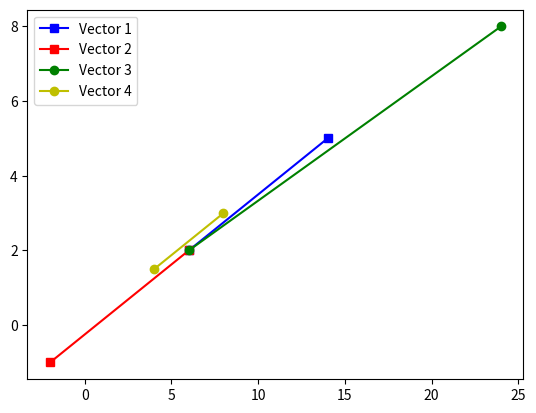

Write the Python code that produced this figure.
import matplotlib.pyplot as plt
import numpy as np

#Create 2 Vectors (2D vectors)
#plot each vector
#plot v1 + v2, v1 - v2, v1 * 4, v2 /2

def randomNumbers():
    return np.random.randint(0, 10, size=[1, 2])

def convertToArray(nums):
    return np.array(nums[0])

nums1 = randomNumbers()
nums2 = randomNumbers()
vector1 = convertToArray(nums1)
vector2 = convertToArray(nums2)
print(vector1)
print(vector2)

# v1 + v2
plt.plot([vector1[0], vector1[0] + vector2[0]], [vector1[1], vector1[1] + vector2[1]], 'bs-', label="Vector 1")

# v1 - v2
plt.plot([vector1[0], vector1[0] - vector2[0]], [vector1[1], vector1[1] - vector2[1]], 'rs-', label="Vector 2")

# v1 * 4
plt.plot([vector1[0], vector1[0] * 4], [vector1[1], vector1[1] * 4], 'go-', label="Vector 3")

# v2 / 2
plt.plot([vector2[0], vector2[0]/2], [vector2[1], vector2[1]/2], 'yo-', label="Vector 4")

plt.legend()
plt.show()